Dataset: dataset (GitHub, Loshkaal/myCode). Classes: Domik, Ekomilk, Ekoniva, Nyanya, Spar.

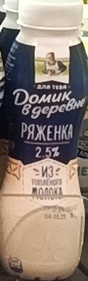
Label: Domik

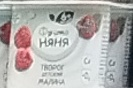
Label: Nyanya

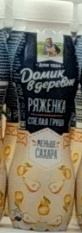
Label: Domik

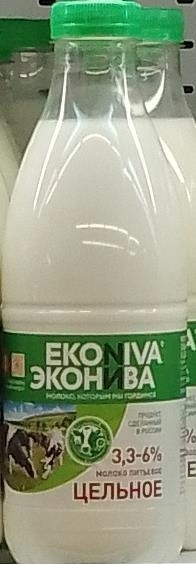
Label: Ekoniva

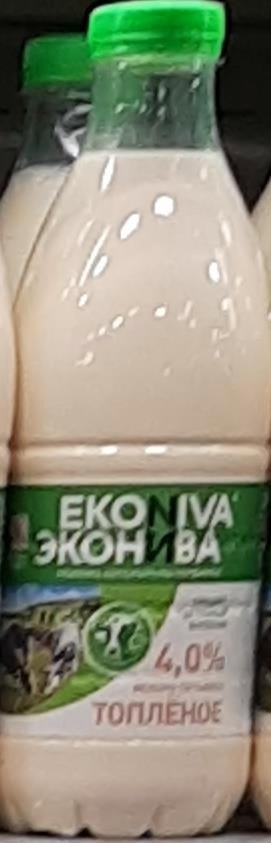
Label: Ekoniva

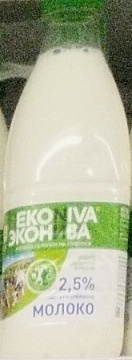
Label: Ekoniva
